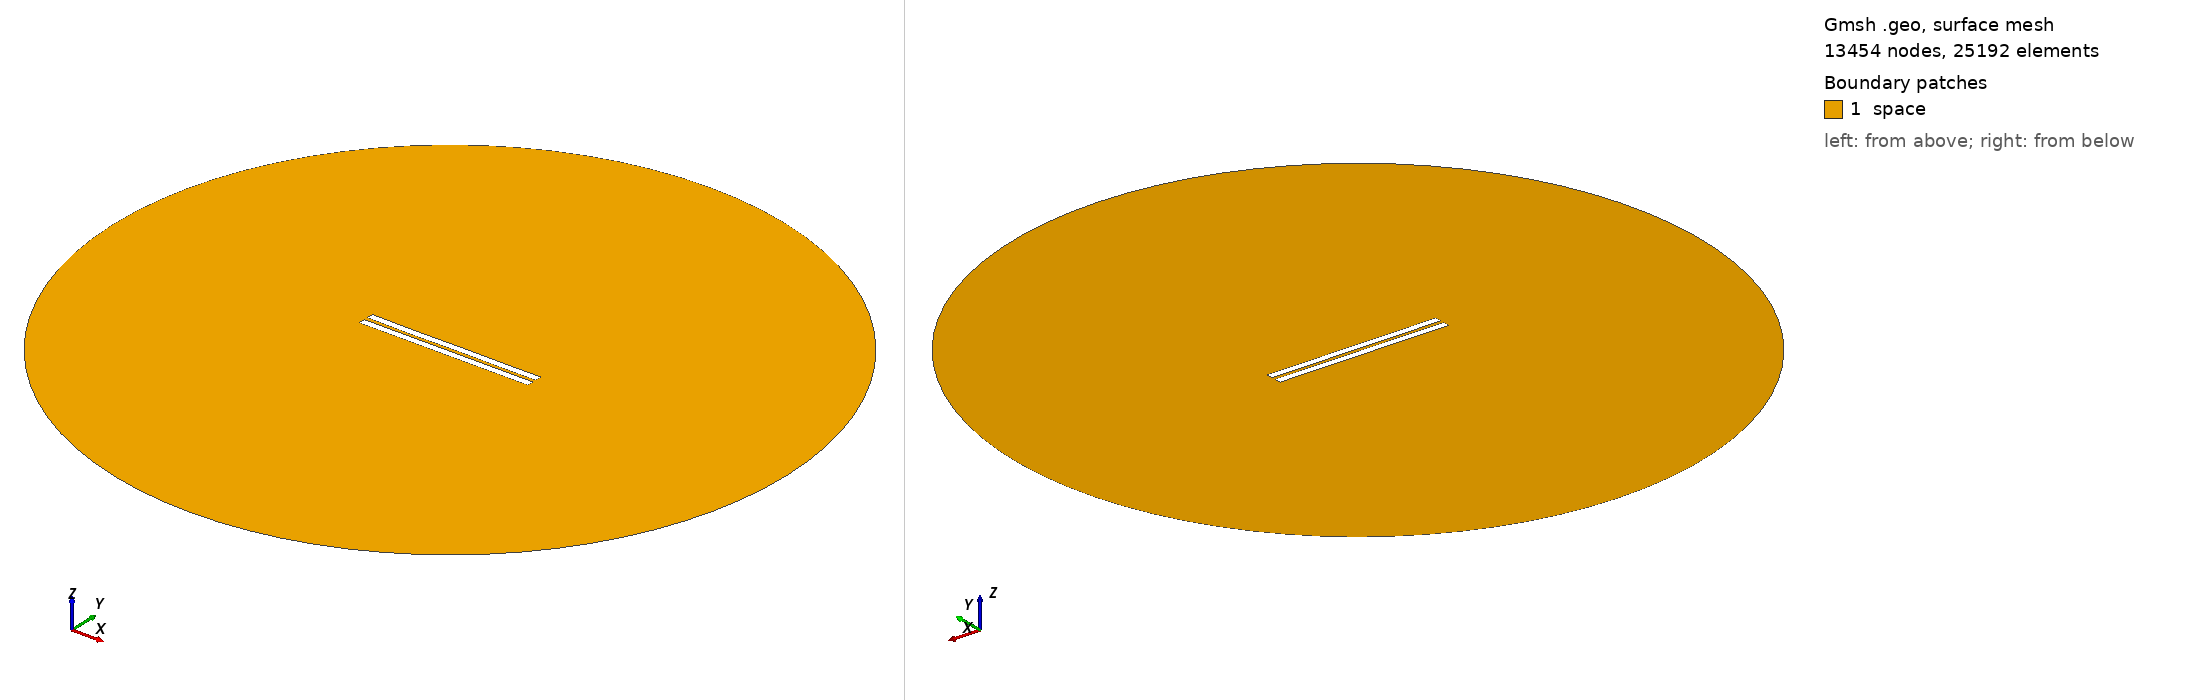

Gmsh geometry script, surface-meshed: 13454 nodes, 25192 surface elements. Boundary patches (legend numbers): 1 space. Left view from above one corner, right view from below the opposite corner. Legend entries are the model's physical surfaces. The drawing asked Gmsh for element sizes between 1% and 20% of the model's largest extent; the script's own settings can give other sizes.

=== 2532.geo (drawn) ===
//---------------------------------------
// Geometry kernel
//---------------------------------------

SetFactory("OpenCASCADE");



//---------------------------------------
// Parameters of the geometry
//---------------------------------------

// Overetch of the upper plate
overetch = 0.0;

// Distance between the plates
distance = 2.5;

// Discretization over the x axis (for the deformation)
nx = 50; 

// Length of the plate
L = 100 - overetch; 

// Number of modes
n = 4; 

// 1st mode coefficient
coeff(1) = -0.15;
beta(1) = 0.596864 * 3.1415926535 / L;

// 2nd mode coefficient
coeff(2) = -0.075;
beta(2) = 1.49418 * 3.1415926535 / L;

// 3rd mode coefficient
coeff(3) = -0.075;
beta(3) = 2.50025 * 3.1415926535 / L;

// 4th mode coefficient
coeff(4) = -0.075;
beta(4) = 3.49999 * 3.1415926535 / L;



//---------------------------------------
// Upper plate (deformed rectangle)
//---------------------------------------

// Coordiantes of the upper plate
xmin = -50;
xmax = 50 - overetch;

// Height of the upper plate
yheight = 4 - 2 * overetch;

// Indexes of the points
UpperID[] = {};
LowerID[] = {};
LeftID[] = {};
RightID[] = {};

// Point index
p = 1;

// Horizontal edges
For i In {1:nx}
    x = xmin + (i-1)*(xmax - xmin)/(nx-1);

    y_bottom = distance / 2 + overetch;
    For j In {1:n}
        C = (Cosh(beta(j)*L) + Cos(beta(j)*L)) / (Sinh(beta(j)*L) + Sin(beta(j)*L));
        y_bottom  = y_bottom + coeff(j) * (Cosh(beta(j)*(x+50)) - Cos(beta(j)*(x+50)) - C * (Sinh(beta(j)*(x+50)) - Sin(beta(j)*(x+50))));
    EndFor

    y_top = y_bottom + yheight;

    Point(p) = {x, y_top, 0, 1.0};
    UpperID[i] = p;
    p = p + 1;

    Point(p) = {x, y_bottom, 0, 1.0};
    LowerID[i] = p;
    p = p + 1;
EndFor

// Create point lists
UpperPts[] = {}; LowerPts[] = {};
For i In {1:nx}
  UpperPts[] += {UpperID[i]};
  LowerPts[] += {LowerID[i]};
EndFor

// Build splines
Spline(1) = {UpperPts[]};
Spline(2) = {LowerPts[]};
Line(3) = {LowerPts[nx-1], UpperPts[nx-1]};
Line(4) = {LowerPts[0], UpperPts[0]};

// Build the plane surface
Curve Loop(1) = {2, 3, -1, -4};
Plane Surface(1) = {1};



//---------------------------------------
// Lower plate (rectangle)
//---------------------------------------

// Vertices
Point(1001) = {-50, -1, 0, 1.0};
Point(1002) = { 50, -1, 0, 1.0};
Point(1003) = { 50,  -5, 0, 1.0};
Point(1004) = {-50,  -5, 0, 1.0};

// Edges
Line(5) = {1001, 1002};
Line(6) = {1002, 1003};
Line(7) = {1003, 1004};
Line(8) = {1004, 1001};

// Plane surface
Line Loop(2) = {5, 6, 7, 8};
Plane Surface(2) = {2}; 



//---------------------------------------
// Outer (fictious) boundary
//---------------------------------------

// Points
Point(1005) = {0, 0, 0};       // Center
Point(1006) = {200, 0, 0};     // Start point
Point(1007) = {0, 200, 0};     // 90 degrees
Point(1008) = {-200, 0, 0};    // 180 degrees
Point(1009) = {0, -200, 0};    // 270 degrees

// Circle arcs (each needs start, center, end)
Circle(9) = {1006, 1005, 1007};
Circle(10) = {1007, 1005, 1008};
Circle(11) = {1008, 1005, 1009};
Circle(12) = {1009, 1005, 1006};

// Plane surface for the entire domain
Curve Loop(3) = {9, 10, 11, 12};
Surface(3) = {3};

// Subtract the plates from the whole domain to obtain the actual domain where we want to solve the equations
BooleanDifference{ Surface{3}; Delete; }{ Surface{1}; Surface{2}; Delete; }




//---------------------------------------
// Transfinite Lines/Curves
//---------------------------------------

// Set the number of points on the boundaries
r = 7;

// Plates
Transfinite Curve {1, 2} = 50*r Using Progression 1;
Transfinite Curve {3, 4} = 2*r Using Progression 1;
Transfinite Line {5, 7} = 50*r Using Progression 1;
Transfinite Line {6, 8} = 2*r Using Progression 1;

// Outer boundary
Transfinite Line {9, 10, 11, 12} = 20 Using Progression 1;



//---------------------------------------
// Physical groups
//---------------------------------------                

// Physical curves (boundaries)
Physical Line("force_segment", 10) = {2};
Physical Line("upper_plate", 11) = {1, 3, 4};
Physical Line("lower_plate", 12) = {5, 6, 7, 8};
Physical Line("boundary", 20) = {9, 10, 11, 12};

// Physical Surfaces
Physical Surface("space", 30) = {3};



//---------------------------------------
// 6. Generate the Mesh
//---------------------------------------

// 2D mesh generation
Mesh 2;
